Photos from the image-classification dataset "blackAndWhite" in the GitHub repository PetraSchumacher/BasicsOfImageProcessingWithPython. Its 2 classes are: chipped, complete.

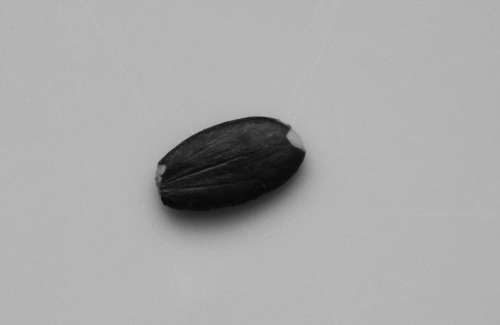
Label: complete

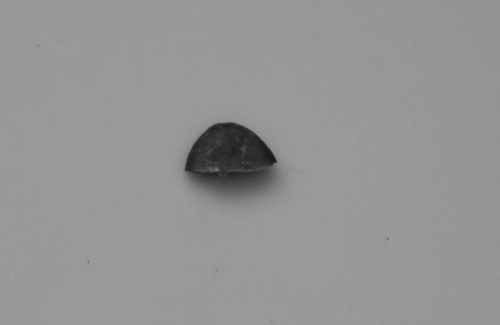
Label: chipped

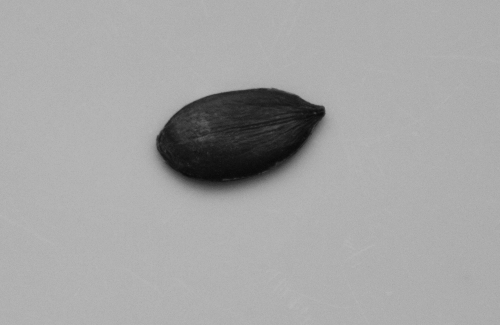
Label: complete

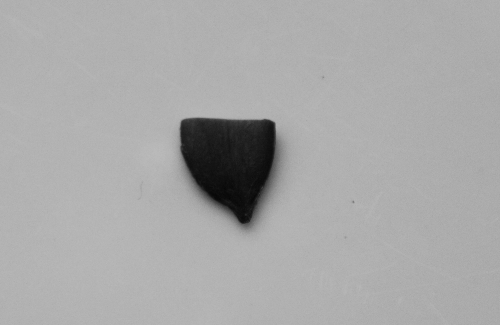
Label: chipped

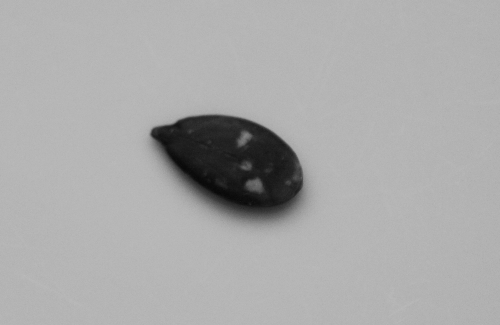
Label: complete

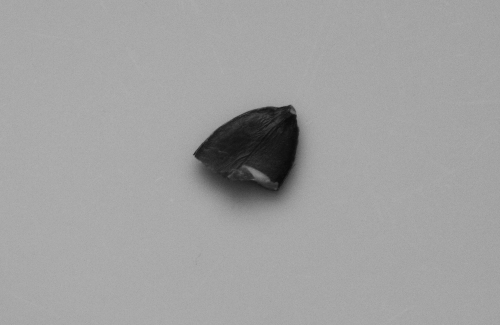
Label: chipped
